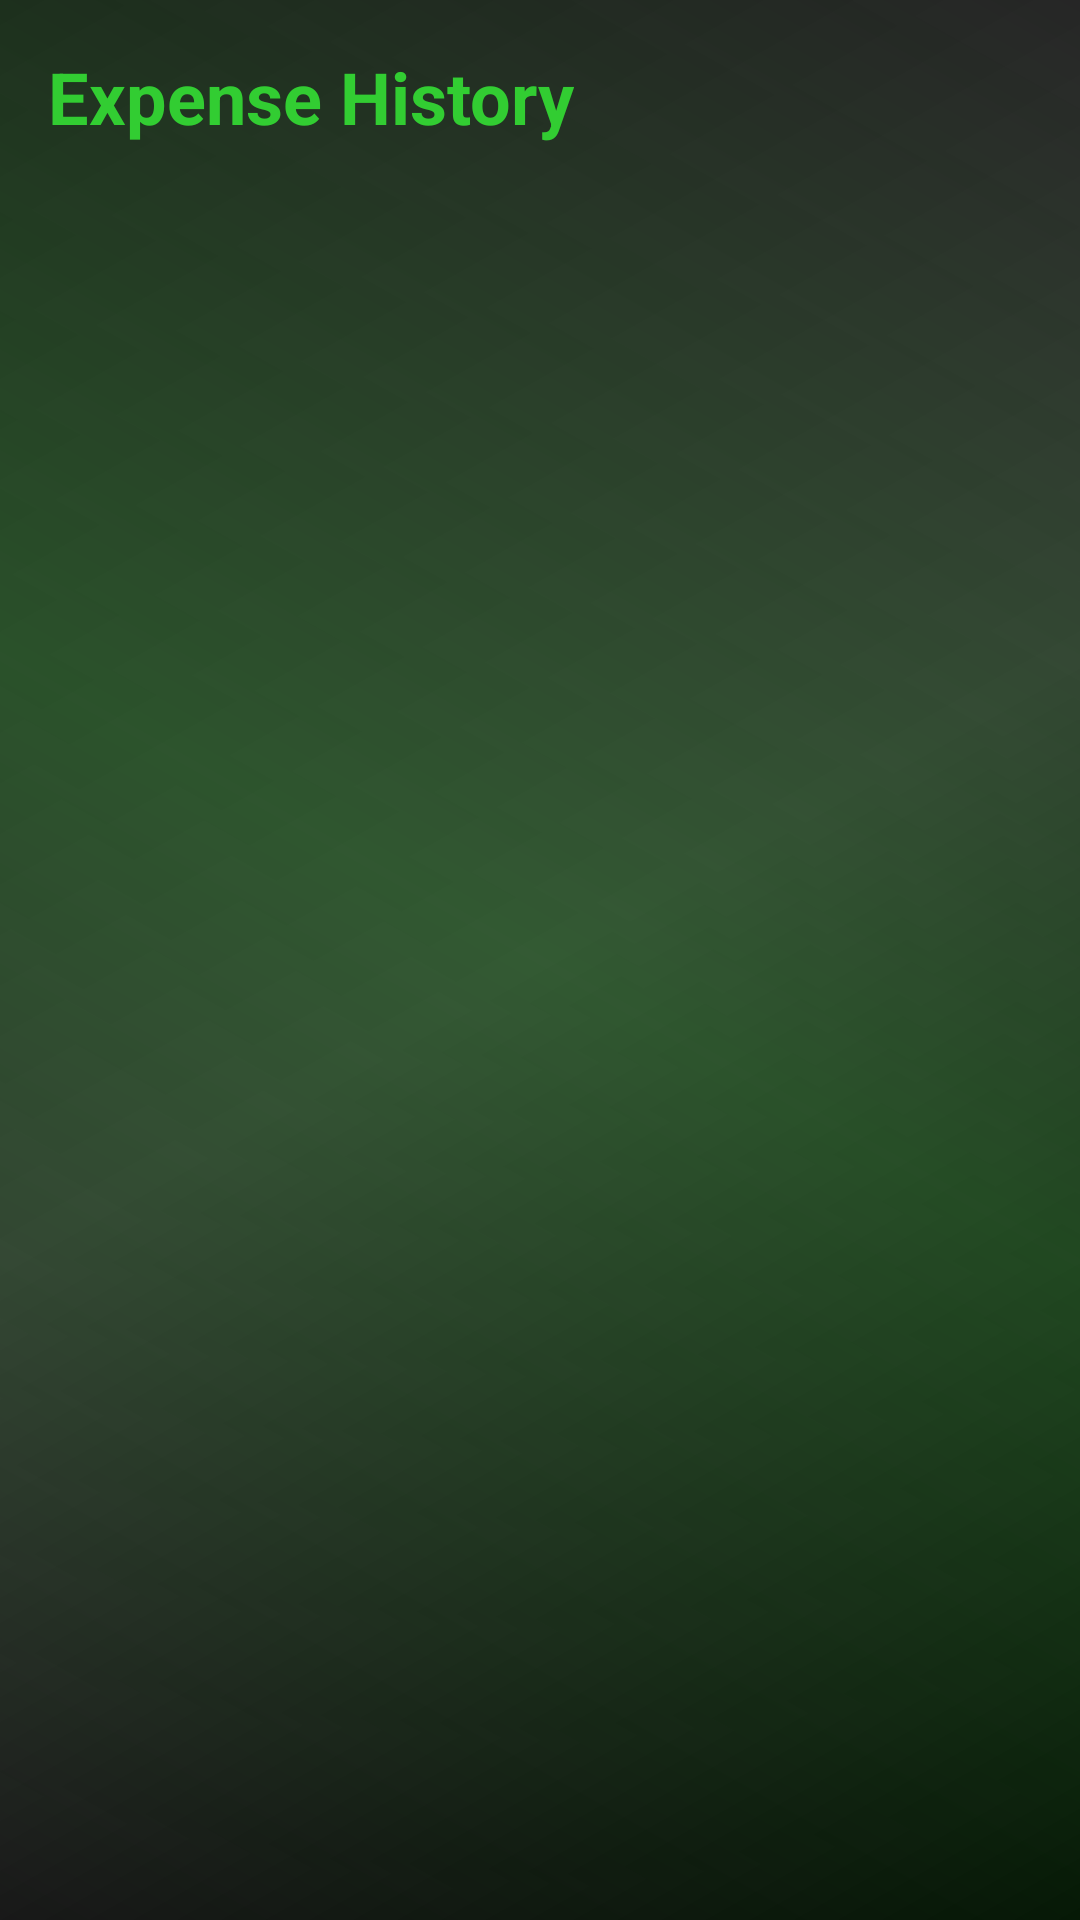

Reconstruct the res/layout file that produces this screen, plus the resources it refers to.
<!-- AndroidManifest.xml: application theme Theme.ASSIGNMENT -->
<!-- res/layout/activity_expense_list.xml -->
<?xml version="1.0" encoding="utf-8"?>
<LinearLayout xmlns:android="http://schemas.android.com/apk/res/android"
    android:layout_width="match_parent"
    android:layout_height="match_parent"
    android:background="@drawable/grey_gradient_bg"
    android:orientation="vertical"
    android:padding="16dp">

    <TextView
        android:layout_width="wrap_content"
        android:layout_height="wrap_content"
        android:text="Expense History"
        android:textSize="24sp"
        android:textStyle="bold"
        android:textColor="#32CD32"
        android:layout_marginBottom="16dp"/>

    <androidx.recyclerview.widget.RecyclerView
        android:id="@+id/rvExpenses"
        android:layout_width="match_parent"
        android:layout_height="match_parent"/>

</LinearLayout>
<!-- resources referenced by this layout -->
<resources>
  <!-- drawable grey_gradient_bg (drawable) -->
  <?xml version="1.0" encoding="utf-8"?>
  <layer-list xmlns:android="http://schemas.android.com/apk/res/android">
      
      <item>
          <shape>
              <gradient
                  android:angle="135"
                  android:startColor="#000000"
                  android:centerColor="#333333"
                  android:endColor="#1A1A1A"
                  android:type="linear" />
          </shape>
      </item>
      
      <item>
          <shape>
              <gradient
                  android:angle="45"
                  android:startColor="#00FFFFFF"
                  android:centerColor="#4032CD32"
                  android:endColor="#00FFFFFF"
                  android:type="linear" />
          </shape>
      </item>
  </layer-list>
  <style name="Theme.ASSIGNMENT" parent="Base.Theme.ASSIGNMENT" />
  <style name="Base.Theme.ASSIGNMENT" parent="Theme.Material3.DayNight.NoActionBar">
          
          
      </style>
</resources>
